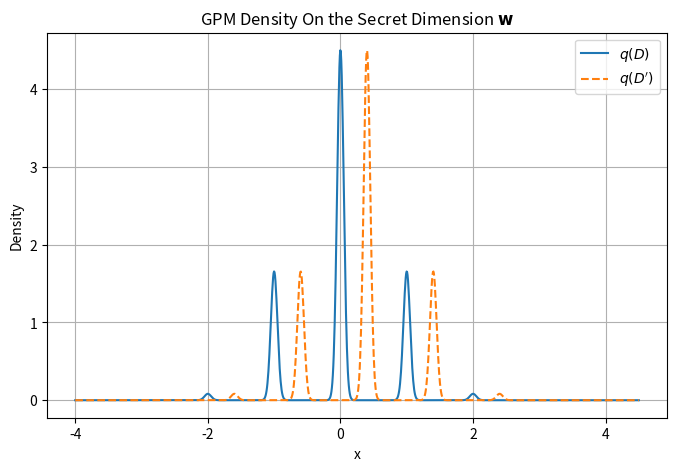

Write Python code to recreate this figure.
import numpy as np
import matplotlib.pyplot as plt
from scipy.stats import norm

# Define parameters
mus = np.array([-5, -4, -3, -2, -1, 0, 1, 2, 3, 4, 5])
stds = np.full_like(mus, 0.05, dtype=float)
weights_unnormalized = np.exp(-mus**2)
weights = weights_unnormalized / np.sum(weights_unnormalized)  # Normalize to sum to 1

# Create a range of x values
x = np.linspace(-4, 4.5, 1200)  # Slightly wider range to accommodate the shift

# Compute the original weighted sum of Gaussians
pdf_original = np.zeros_like(x)
for mu, std, weight in zip(mus, stds, weights):
    pdf_original += weight * norm.pdf(x, loc=mu, scale=std)

# Compute the shifted version
shift = 0.4
pdf_shifted = np.zeros_like(x)
for mu, std, weight in zip(mus, stds, weights):
    pdf_shifted += weight * norm.pdf(x, loc=mu + shift, scale=std)

# Plot both
plt.figure(figsize=(8, 5))
plt.plot(x, pdf_original, label=r"$q\left(D\right)$")
plt.plot(x, pdf_shifted, linestyle='--', label=r"$q\left(D'\right)$")
plt.xlabel("x")
plt.ylabel("Density")
plt.title("GPM Density On the Secret Dimension $\mathbf{w}$")
plt.legend()
plt.grid(True)

# Save the figure
plt.savefig("gpm_density.pdf")

# Also show the figure (optional)
plt.show()
